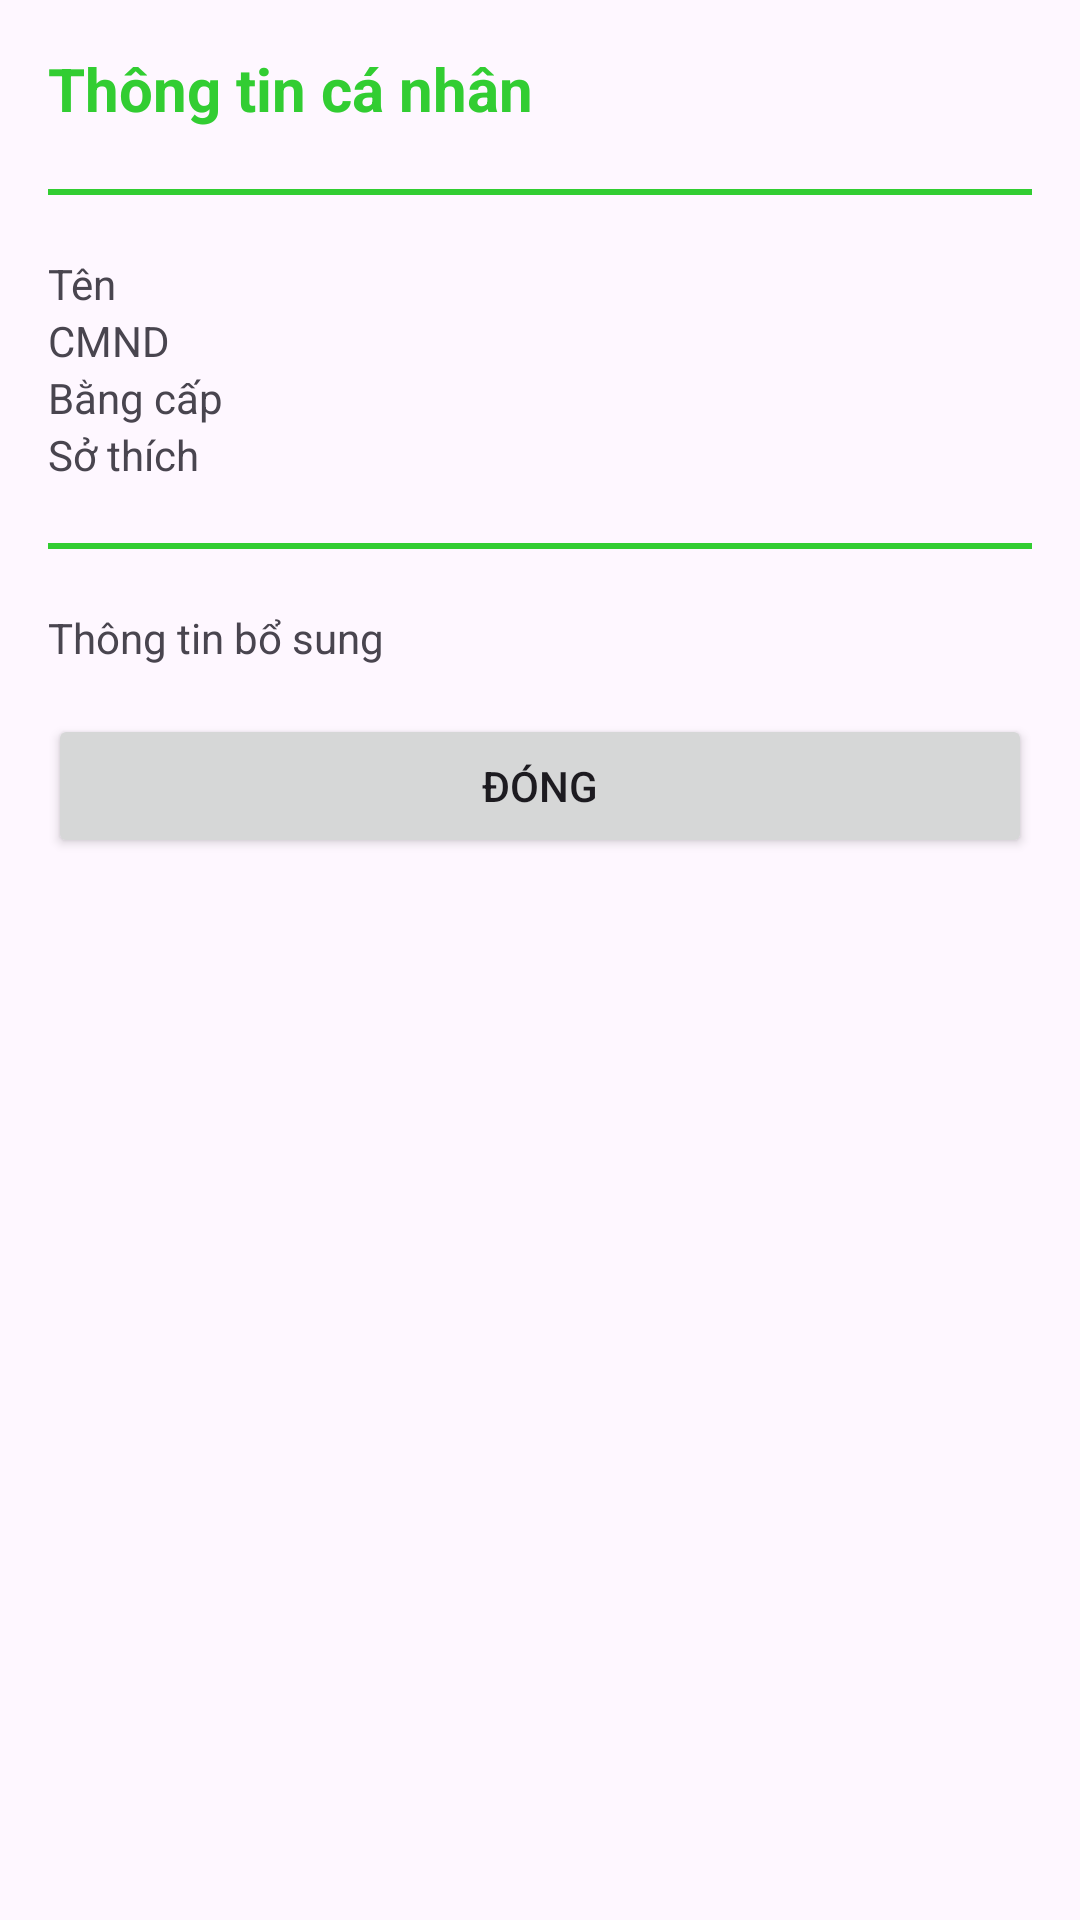

Write the Android layout XML for this screen, with the resource values it uses.
<!-- AndroidManifest.xml: application theme Theme._2124802010277_LeTuanKiet_BTH02 -->
<!-- res/layout/dialog_user_info.xml -->
<?xml version="1.0" encoding="utf-8"?>
<LinearLayout xmlns:android="http://schemas.android.com/apk/res/android"
    android:layout_width="match_parent"
    android:layout_height="wrap_content"
    android:orientation="vertical"
    android:padding="16dp">
    <TextView
        android:layout_width="match_parent"
        android:layout_height="wrap_content"
        android:text="Thông tin cá nhân"
        android:textSize="20dp"
        android:textStyle="bold"
        android:textColor="@color/green"
        android:layout_marginBottom="20dp"/>
    <TextView
        android:layout_width="match_parent"
        android:layout_height="2dp"
        android:background="@color/green"
        android:layout_marginBottom="20dp"/>
    <TextView
        android:id="@+id/txtName"
        android:layout_width="match_parent"
        android:layout_height="wrap_content"
        android:text="Tên" />

    <TextView
        android:id="@+id/txtCMND"
        android:layout_width="match_parent"
        android:layout_height="wrap_content"
        android:text="CMND" />

    <TextView
        android:id="@+id/txtDegree"
        android:layout_width="match_parent"
        android:layout_height="wrap_content"
        android:text="Bằng cấp" />

    <TextView
        android:id="@+id/txtHobbies"
        android:layout_width="match_parent"
        android:layout_height="wrap_content"
        android:text="Sở thích"
        android:layout_marginBottom="20dp"/>
    <TextView
        android:layout_width="match_parent"
        android:layout_height="2dp"
        android:background="@color/green"
        android:layout_marginBottom="20dp"/>
    <TextView
        android:id="@+id/txtAdditionalInfo"
        android:layout_width="match_parent"
        android:layout_height="wrap_content"
        android:text="Thông tin bổ sung" />

    <Button
        android:id="@+id/btnClose"
        android:layout_width="match_parent"
        android:layout_height="wrap_content"
        android:text="Đóng"
        android:layout_gravity="center"
        android:layout_marginTop="16dp"/>
</LinearLayout>
<!-- resources referenced by this layout -->
<resources>
  <color name="green">#32CD32</color>
  <style name="Theme._2124802010277_LeTuanKiet_BTH02" parent="Base.Theme._2124802010277_LeTuanKiet_BTH02" />
  <style name="Base.Theme._2124802010277_LeTuanKiet_BTH02" parent="Theme.Material3.DayNight.NoActionBar">
          
          
      </style>
</resources>
